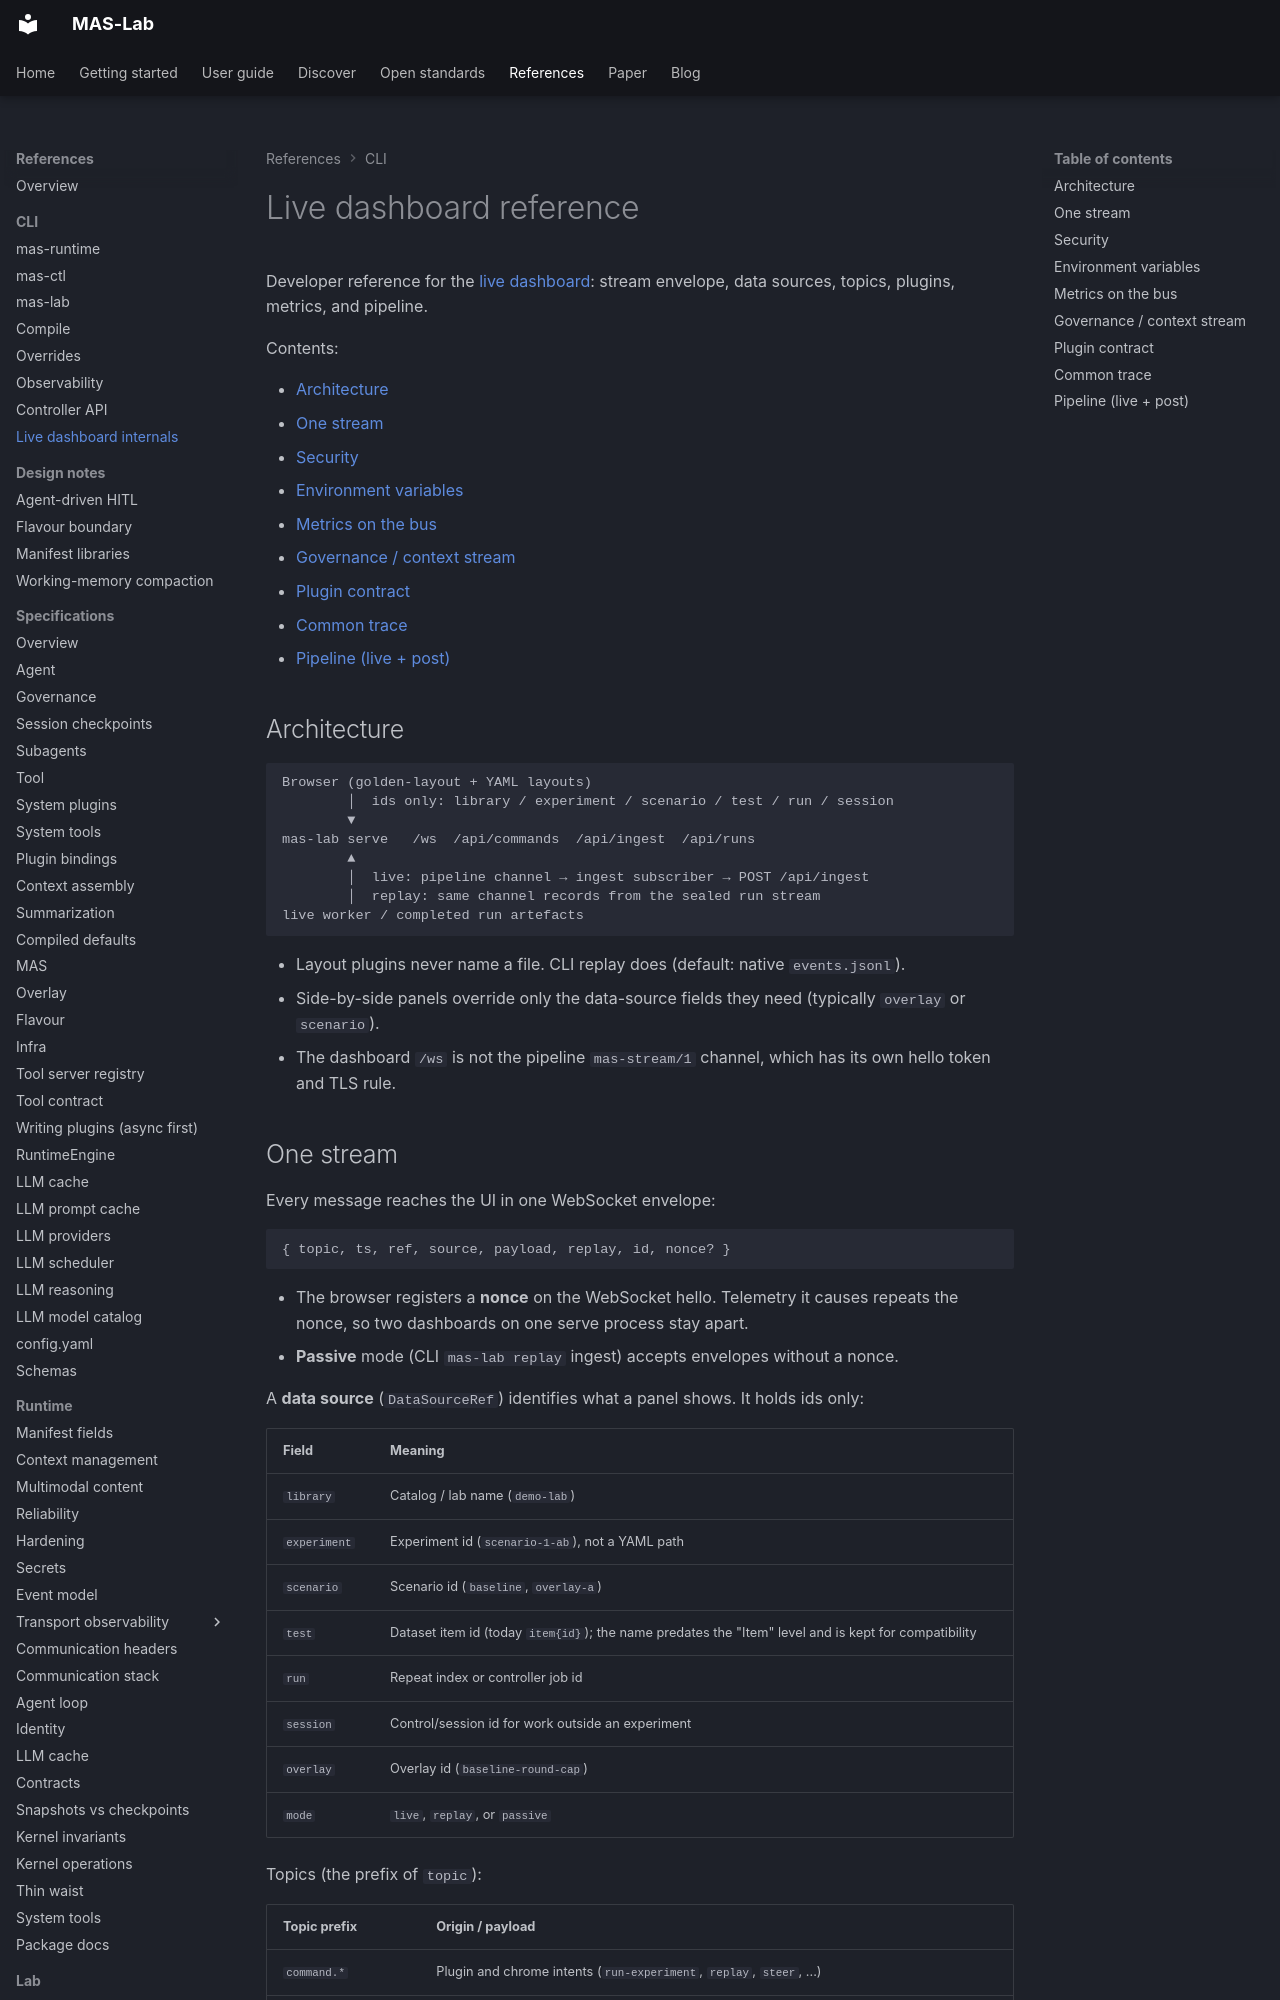

repository: ioc-project/mas-lab · page: ui/live-reference/index.html · generator: mkdocs

<!--
  Copyright (c) 2026 Cisco Systems, Inc. and its affiliates
  SPDX-License-Identifier: Apache-2.0
-->
# Live dashboard reference

Developer reference for the [live dashboard](live.md): stream envelope, data sources, topics, plugins, metrics, and pipeline.

Contents:

- [Architecture](#architecture)
- [One stream](#one-stream)
- [Security](#security)
- [Environment variables](#environment-variables)
- [Metrics on the bus](#metrics-on-the-bus)
- [Governance / context stream](#governance-context-stream)
- [Plugin contract](#plugin-contract)
- [Common trace](#common-trace)
- [Pipeline (live + post)](#pipeline-live-post)

## Architecture

```
Browser (golden-layout + YAML layouts)
        │  ids only: library / experiment / scenario / test / run / session
        ▼
mas-lab serve   /ws  /api/commands  /api/ingest  /api/runs
        ▲
        │  live: pipeline channel → ingest subscriber → POST /api/ingest
        │  replay: same channel records from the sealed run stream
live worker / completed run artefacts
```

- Layout plugins never name a file. CLI replay does (default: native `events.jsonl`).
- Side-by-side panels override only the data-source fields they need (typically `overlay` or `scenario`).
- The dashboard `/ws` is not the pipeline `mas-stream/1` channel, which has its own hello token and TLS rule.
